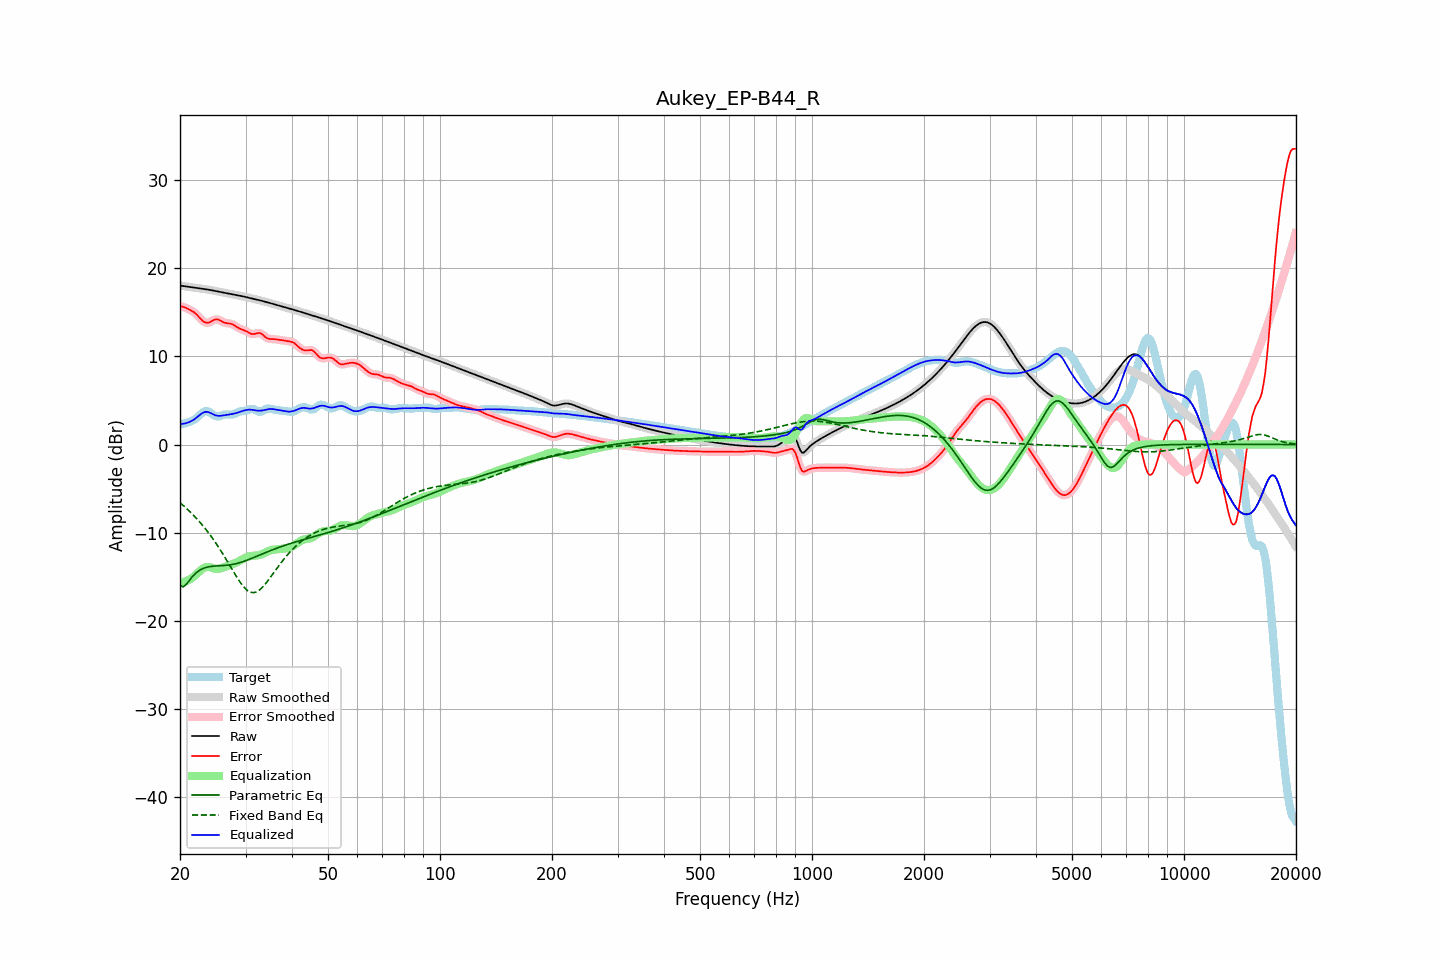

The data file committed next to this chart (first rows):
frequency, raw, error, smoothed, error_smoothed, equalization, parametric_eq, fixed_band_eq, equalized_raw, equalized_smoothed, target
20.00, 18.04, 15.73, 18.04, 15.72, -15.71, -16.01, -6.60, 2.33, 2.33, 2.31
20.20, 18.01, 15.67, 18.01, 15.68, -15.67, -16.08, -6.76, 2.34, 2.34, 2.34
20.40, 17.99, 15.62, 17.99, 15.62, -15.63, -16.16, -6.92, 2.36, 2.36, 2.36
20.61, 17.96, 15.57, 17.96, 15.56, -15.57, -16.01, -7.08, 2.39, 2.39, 2.39
20.81, 17.93, 15.48, 17.93, 15.48, -15.50, -15.85, -7.24, 2.44, 2.44, 2.46
21.02, 17.91, 15.39, 17.91, 15.39, -15.41, -15.62, -7.42, 2.50, 2.50, 2.52
21.23, 17.88, 15.30, 17.88, 15.30, -15.32, -15.38, -7.59, 2.57, 2.57, 2.59
21.44, 17.86, 15.21, 17.86, 15.21, -15.20, -15.16, -7.77, 2.66, 2.65, 2.65
21.66, 17.83, 15.10, 17.83, 15.10, -15.08, -14.93, -7.95, 2.76, 2.76, 2.74
21.87, 17.81, 14.98, 17.81, 14.97, -14.93, -14.75, -8.14, 2.88, 2.88, 2.83
22.09, 17.78, 14.82, 17.78, 14.81, -14.77, -14.57, -8.33, 3.02, 3.02, 2.97
22.31, 17.76, 14.64, 17.76, 14.64, -14.59, -14.43, -8.54, 3.16, 3.16, 3.12
22.54, 17.73, 14.44, 17.73, 14.44, -14.42, -14.30, -8.74, 3.31, 3.31, 3.29
22.76, 17.70, 14.24, 17.71, 14.24, -14.25, -14.20, -8.95, 3.46, 3.46, 3.46
22.99, 17.68, 14.06, 17.68, 14.06, -14.10, -14.10, -9.16, 3.58, 3.58, 3.62
23.22, 17.65, 13.92, 17.65, 13.93, -13.99, -14.03, -9.39, 3.66, 3.66, 3.73
23.45, 17.63, 13.84, 17.63, 13.84, -13.92, -13.96, -9.61, 3.71, 3.71, 3.79
23.69, 17.60, 13.82, 17.60, 13.82, -13.89, -13.92, -9.85, 3.70, 3.70, 3.78
23.92, 17.57, 13.85, 17.57, 13.85, -13.91, -13.87, -10.09, 3.66, 3.66, 3.72
24.16, 17.53, 13.93, 17.53, 13.93, -13.95, -13.85, -10.34, 3.58, 3.58, 3.61
24.40, 17.50, 14.03, 17.50, 14.03, -14.01, -13.82, -10.58, 3.49, 3.49, 3.47
24.65, 17.46, 14.13, 17.46, 14.12, -14.07, -13.80, -10.85, 3.40, 3.40, 3.33
24.89, 17.43, 14.20, 17.43, 14.19, -14.10, -13.79, -11.11, 3.32, 3.32, 3.23
25.14, 17.39, 14.20, 17.39, 14.20, -14.12, -13.78, -11.38, 3.27, 3.27, 3.19
25.39, 17.36, 14.17, 17.36, 14.16, -14.10, -13.77, -11.66, 3.25, 3.25, 3.18
25.65, 17.32, 14.08, 17.32, 14.08, -14.07, -13.76, -11.94, 3.26, 3.26, 3.24
25.91, 17.29, 13.98, 17.29, 13.98, -14.01, -13.75, -12.23, 3.28, 3.28, 3.31
26.16, 17.26, 13.88, 17.26, 13.89, -13.95, -13.74, -12.53, 3.30, 3.30, 3.37
26.43, 17.22, 13.81, 17.22, 13.82, -13.89, -13.72, -12.82, 3.34, 3.34, 3.41
26.69, 17.19, 13.78, 17.19, 13.78, -13.82, -13.71, -13.13, 3.37, 3.37, 3.41
26.96, 17.15, 13.75, 17.15, 13.75, -13.76, -13.69, -13.43, 3.40, 3.40, 3.40
27.23, 17.12, 13.73, 17.12, 13.73, -13.70, -13.66, -13.74, 3.42, 3.42, 3.39
27.50, 17.08, 13.69, 17.08, 13.68, -13.63, -13.63, -14.05, 3.45, 3.45, 3.40
27.77, 17.05, 13.61, 17.05, 13.61, -13.56, -13.60, -14.36, 3.49, 3.49, 3.44
28.05, 17.01, 13.51, 17.01, 13.51, -13.48, -13.56, -14.66, 3.53, 3.53, 3.50
28.33, 16.97, 13.39, 16.98, 13.39, -13.40, -13.52, -14.95, 3.58, 3.58, 3.59
28.62, 16.94, 13.27, 16.94, 13.27, -13.31, -13.47, -15.25, 3.63, 3.63, 3.67
28.90, 16.90, 13.17, 16.90, 13.17, -13.21, -13.42, -15.52, 3.69, 3.69, 3.73
29.19, 16.86, 13.09, 16.86, 13.09, -13.11, -13.37, -15.78, 3.75, 3.75, 3.77
29.48, 16.82, 13.02, 16.82, 13.02, -13.01, -13.30, -16.02, 3.81, 3.81, 3.80
29.78, 16.78, 12.96, 16.78, 12.95, -12.92, -13.24, -16.24, 3.86, 3.86, 3.82
30.08, 16.74, 12.88, 16.74, 12.87, -12.83, -13.18, -16.41, 3.91, 3.91, 3.86
30.38, 16.70, 12.78, 16.70, 12.78, -12.75, -13.11, -16.58, 3.94, 3.94, 3.91
30.68, 16.65, 12.67, 16.65, 12.68, -12.69, -13.04, -16.68, 3.96, 3.96, 3.98
30.99, 16.61, 12.59, 16.61, 12.59, -12.65, -12.97, -16.77, 3.96, 3.96, 4.02
31.30, 16.57, 12.54, 16.57, 12.55, -12.63, -12.89, -16.80, 3.94, 3.94, 4.03
31.61, 16.53, 12.54, 16.53, 12.55, -12.62, -12.82, -16.81, 3.91, 3.91, 3.99
31.93, 16.48, 12.58, 16.48, 12.58, -12.61, -12.74, -16.76, 3.88, 3.88, 3.90
32.24, 16.44, 12.63, 16.44, 12.63, -12.59, -12.66, -16.69, 3.85, 3.85, 3.81
32.57, 16.40, 12.67, 16.40, 12.66, -12.56, -12.59, -16.57, 3.84, 3.84, 3.73
32.89, 16.35, 12.63, 16.35, 12.62, -12.51, -12.51, -16.43, 3.84, 3.84, 3.72
33.22, 16.31, 12.53, 16.31, 12.52, -12.45, -12.43, -16.25, 3.86, 3.86, 3.78
33.55, 16.26, 12.38, 16.26, 12.38, -12.37, -12.36, -16.07, 3.89, 3.89, 3.88
33.89, 16.21, 12.22, 16.21, 12.23, -12.28, -12.28, -15.85, 3.93, 3.93, 3.99
34.23, 16.16, 12.10, 16.16, 12.10, -12.18, -12.21, -15.62, 3.97, 3.97, 4.06
34.57, 16.11, 12.01, 16.11, 12.02, -12.10, -12.13, -15.38, 4.01, 4.01, 4.09
34.92, 16.06, 11.99, 16.06, 11.99, -12.03, -12.06, -15.14, 4.03, 4.03, 4.07
35.27, 16.01, 11.98, 16.01, 11.98, -11.97, -11.99, -14.88, 4.03, 4.03, 4.03
35.62, 15.96, 11.97, 15.96, 11.97, -11.94, -11.92, -14.63, 4.01, 4.01, 3.98
35.97, 15.91, 11.96, 15.91, 11.95, -11.92, -11.85, -14.38, 3.98, 3.98, 3.95
... 635 more rows
